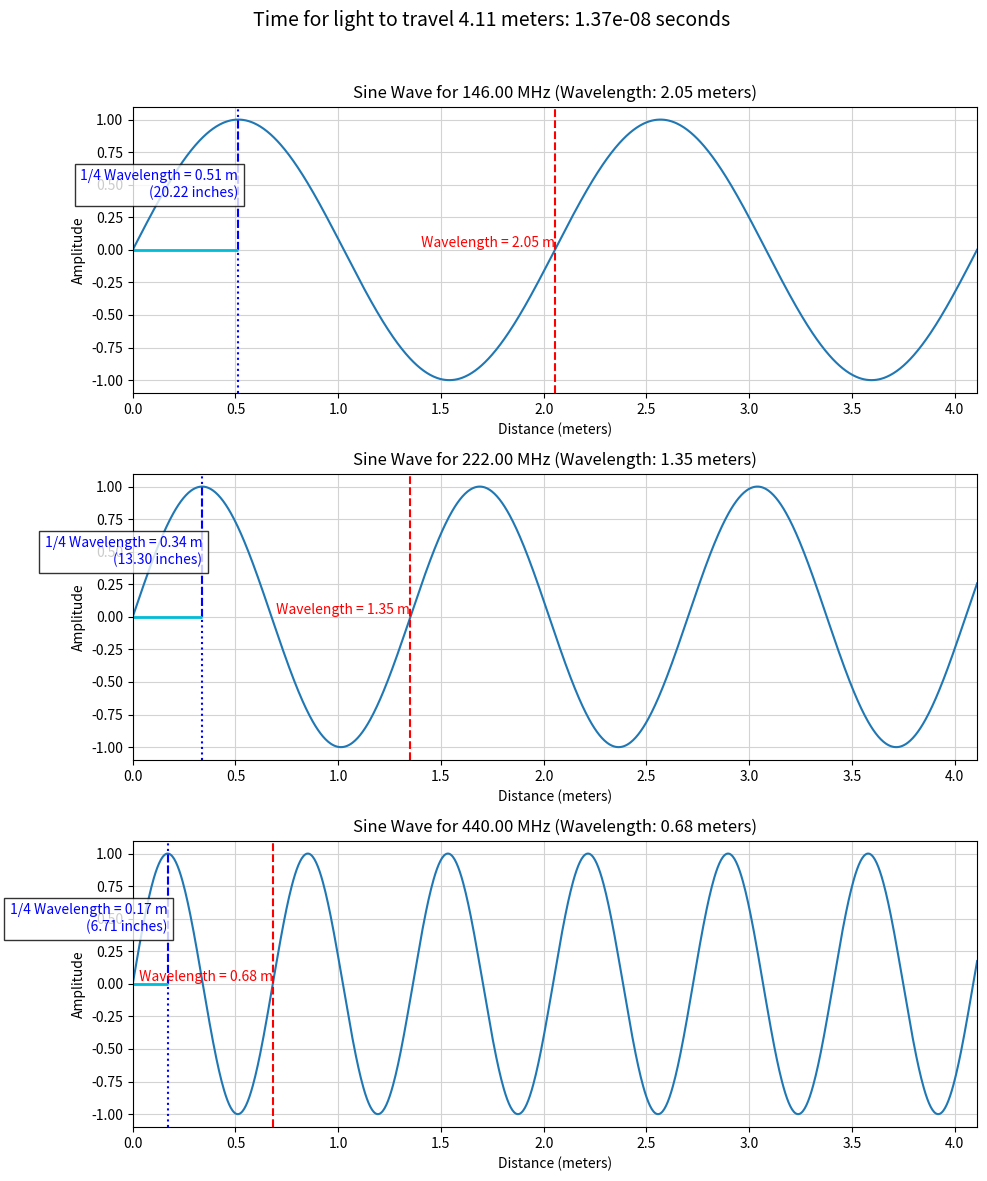

This figure's Python source:
import numpy as np
import matplotlib.pyplot as plt

# Speed of light in meters per second
c = 3e8

# Define the frequencies in Hz
frequencies = [146e6, 222e6, 440e6]
# Corresponding wavelengths in meters
wavelengths = [c / frequency for frequency in frequencies]

# Define the distance as twice the wavelength of the longest wave and round it
distance = round(wavelengths[0] * 2, 2)  # wavelength[0] corresponds to 146 MHz (longest wavelength)

# Time it takes for light to travel the distance
time_to_travel = distance / c  # in seconds

# Create a common x-axis from 0 to `distance` meters
x = np.linspace(0, distance, 1000)

# Create a stacked plot
fig, axes = plt.subplots(len(frequencies), 1, figsize=(10, 12))

# Set a title at the top of the entire figure indicating the travel time
fig.suptitle(f"Time for light to travel {distance} meters: {time_to_travel:.2e} seconds", fontsize=14)

# Plot each sine wave with the same x-axis scale
for i, (wavelength, frequency) in enumerate(zip(wavelengths, frequencies)):
    y = np.sin(2 * np.pi * x / wavelength)  # Sine wave equation
    axes[i].plot(x, y)
    
    # Labeling the axes
    axes[i].set_title(f"Sine Wave for {frequency/1e6:.2f} MHz (Wavelength: {wavelength:.2f} meters)")
    axes[i].set_xlabel("Distance (meters)")
    axes[i].set_ylabel("Amplitude")
    
    # Set the grid lines to light gray
    axes[i].grid(True, color='lightgray')
    
    # Annotate wavelength on the x-axis
    axes[i].axvline(x=wavelength, color='r', linestyle='--')
    axes[i].text(wavelength, 0, f' Wavelength = {wavelength:.2f} m', verticalalignment='bottom', horizontalalignment='right', color='red')

    # Calculate and mark the quarter wavelength
    quarter_wavelength = wavelength / 4
    quarter_wavelength_in_inches = quarter_wavelength * 39.37  # Convert meters to inches

    # Vertical line at 1/4 wavelength
    axes[i].axvline(x=quarter_wavelength, color='blue', linestyle=':')
    axes[i].text(quarter_wavelength, y.max()/2, f'1/4 Wavelength = {quarter_wavelength:.2f} m\n({quarter_wavelength_in_inches:.2f} inches)',
                 verticalalignment='center', horizontalalignment='right', color='blue', bbox=dict(facecolor='white', alpha=0.8))
    axes[i].plot([quarter_wavelength, quarter_wavelength], [0, np.sin(2 * np.pi * quarter_wavelength / wavelength)], color='blue', linestyle='--')
    
    # Horizontal line from 0 to 1/4 wavelength
    axes[i].hlines(0, 0, quarter_wavelength, color='#00bcd6', linestyle='-', linewidth=2)

    # Set the x-axis limit to 0 to `distance` meters
    axes[i].set_xlim(0, distance)

# Adjust layout for better spacing
plt.tight_layout(rect=[0, 0, 1, 0.96])  # Adjust for the suptitle

# Save the figure as an SVG file
plt.savefig("sine_waves_with_quarter_wavelengths.svg", format="svg")

# Display the plot
plt.show()
